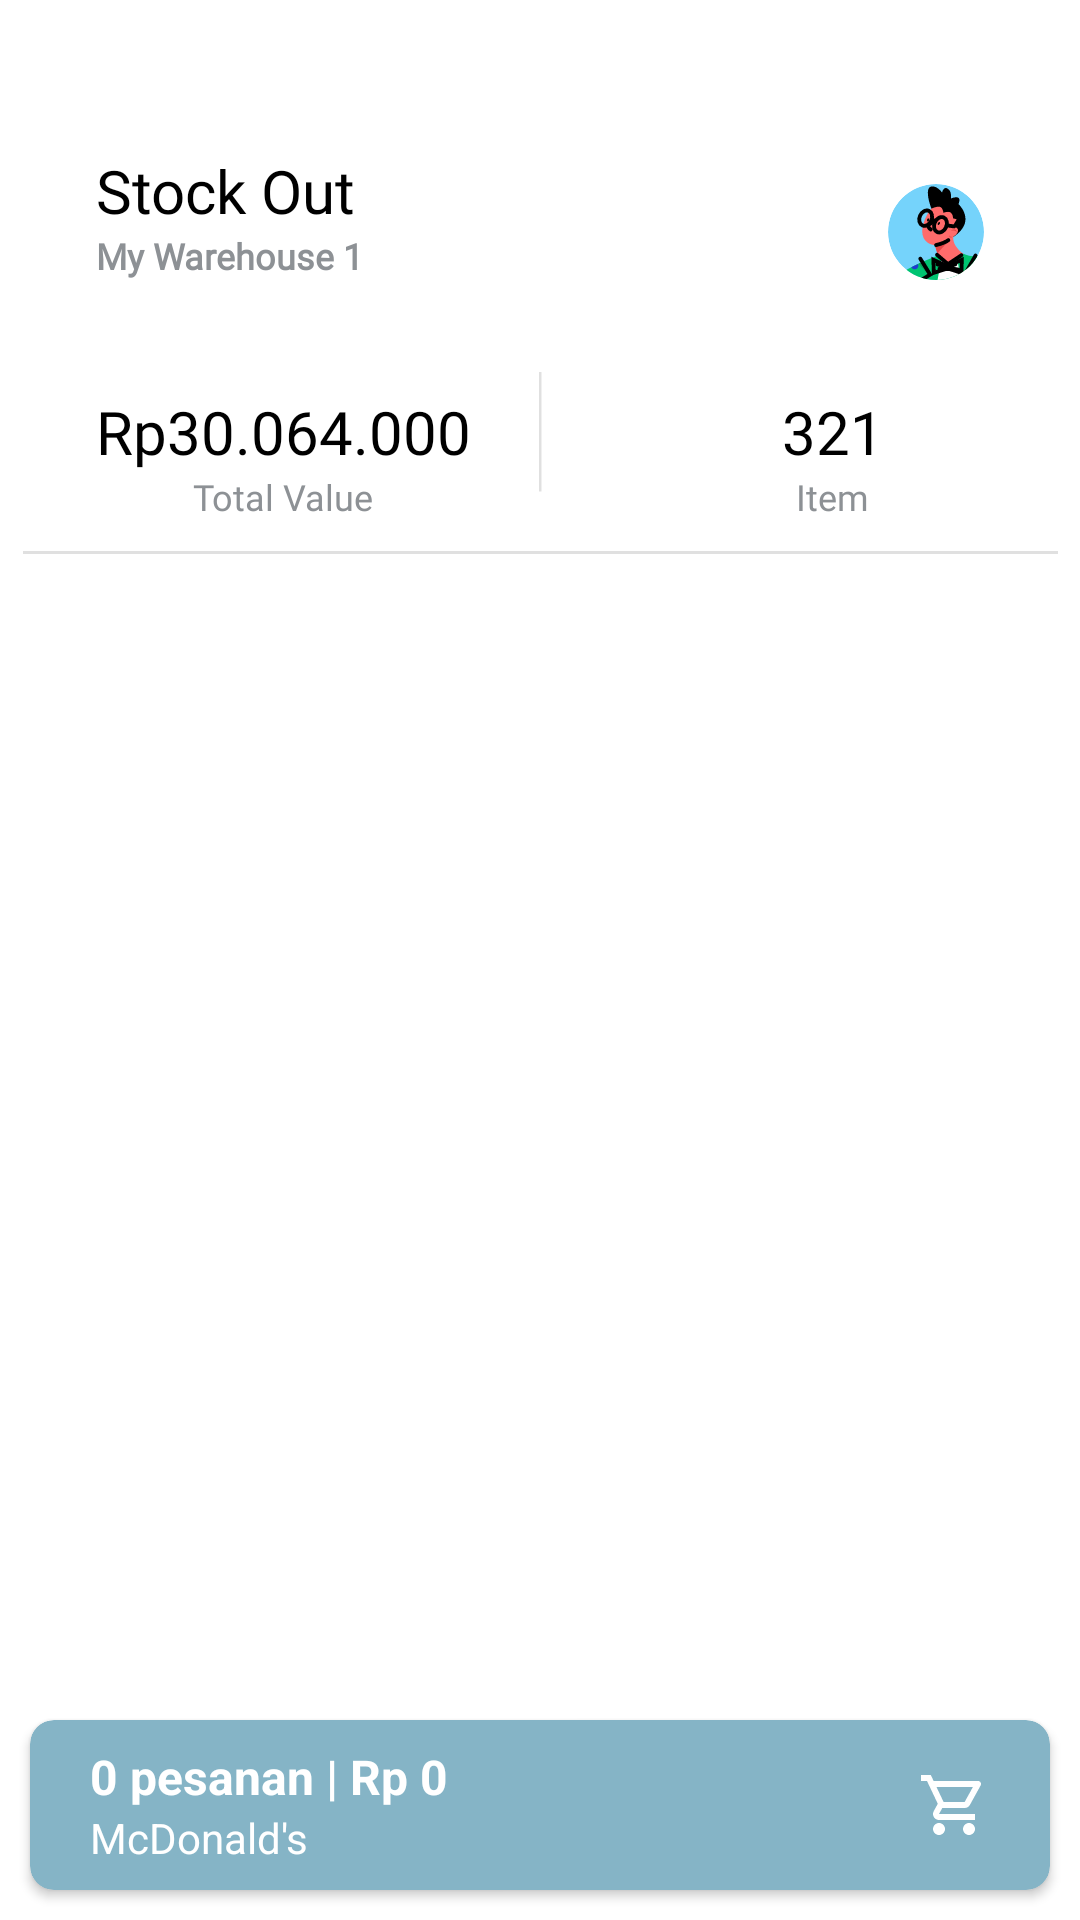

The Android layout XML behind this screen, and the referenced resources:
<!-- AndroidManifest.xml: application theme Theme.MaterialComponents.Light.NoActionBar -->
<!-- res/layout/activity_stockout.xml -->
<?xml version="1.0" encoding="utf-8"?>
<androidx.constraintlayout.widget.ConstraintLayout
    xmlns:android="http://schemas.android.com/apk/res/android"
    xmlns:app="http://schemas.android.com/apk/res-auto"
    xmlns:tools="http://schemas.android.com/tools"
    android:layout_width="match_parent"
    android:layout_height="match_parent">

    <androidx.appcompat.widget.AppCompatTextView
        android:id="@+id/tv_stock_out"
        android:layout_width="wrap_content"
        android:layout_height="wrap_content"
        android:layout_marginStart="32dp"
        android:layout_marginTop="50dp"
        android:fontFamily="@font/sfprobold"
        android:text="Stock Out"
        android:textColor="@color/black"
        android:textSize="20sp"
        app:layout_constraintLeft_toLeftOf="parent"
        app:layout_constraintTop_toTopOf="parent" />

    <androidx.appcompat.widget.AppCompatTextView
        android:id="@+id/tv_warehouse"
        android:layout_width="wrap_content"
        android:layout_height="wrap_content"
        android:layout_alignStart="@+id/tv_stock_out"
        android:fontFamily="@font/sfproregular"
        android:text="My Warehouse 1"
        android:textColor="@color/grey"
        android:textSize="12sp"
        android:textStyle="bold"
        app:layout_constraintStart_toStartOf="@id/tv_stock_out"
        app:layout_constraintTop_toBottomOf="@id/tv_stock_out" />

    <androidx.appcompat.widget.AppCompatImageView
        android:id="@+id/iv_profile_1"
        android:layout_width="wrap_content"
        android:layout_height="wrap_content"
        android:src="@drawable/ic_profile_1"
        android:layout_marginEnd="32dp"
        app:layout_constraintEnd_toEndOf="parent"
        app:layout_constraintBottom_toBottomOf="@id/tv_warehouse"/>

    <androidx.appcompat.widget.AppCompatTextView
        android:id="@+id/tv_total_value_item"
        android:layout_width="wrap_content"
        android:layout_height="wrap_content"
        android:text="Rp30.064.000"
        android:fontFamily="@font/sfprobold"
        android:textColor="@color/black"
        android:textSize="20dp"
        android:layout_marginTop="37dp"
        app:layout_constraintTop_toBottomOf="@id/tv_warehouse"
        app:layout_constraintStart_toStartOf="@id/tv_stock_out" />

    <androidx.appcompat.widget.AppCompatTextView
        android:id="@+id/tv_total"
        android:layout_width="wrap_content"
        android:layout_height="wrap_content"
        android:text="Total Value"
        android:fontFamily="@font/sfproregular"
        android:textColor="@color/grey"
        android:textSize="12dp"
        app:layout_constraintTop_toBottomOf="@id/tv_total_value_item"
        app:layout_constraintStart_toStartOf="@id/tv_total_value_item"
        app:layout_constraintEnd_toEndOf="@id/tv_total_value_item" />

    <com.google.android.material.divider.MaterialDivider
        android:id="@+id/divider_tengah"
        android:layout_width="40dp"
        android:layout_height="1dp"
        android:rotation="90"
        app:layout_constraintStart_toStartOf="parent"
        app:layout_constraintEnd_toEndOf="parent"
        app:layout_constraintBottom_toBottomOf="@id/tv_total_value_item"
        app:layout_constraintTop_toTopOf="@id/tv_total_value_item"/>

    <androidx.appcompat.widget.AppCompatTextView
        android:id="@+id/tv_total_item"
        android:layout_width="wrap_content"
        android:layout_height="wrap_content"
        android:text="321"
        android:fontFamily="@font/sfprobold"
        android:textColor="@color/black"
        android:textSize="20dp"
        android:layout_marginTop="37dp"
        app:layout_constraintTop_toBottomOf="@id/tv_warehouse"
        app:layout_constraintEnd_toEndOf="parent"
        app:layout_constraintStart_toEndOf="@id/divider_tengah"
        android:layout_marginEnd="5dp"/>

    <androidx.appcompat.widget.AppCompatTextView
        android:id="@+id/tv_item"
        android:layout_width="wrap_content"
        android:layout_height="wrap_content"
        android:text="Item"
        android:fontFamily="@font/sfproregular"
        android:textColor="@color/grey"
        android:textSize="12dp"
        app:layout_constraintTop_toBottomOf="@id/tv_total_item"
        app:layout_constraintEnd_toEndOf="parent"
        app:layout_constraintStart_toEndOf="@id/divider_tengah"
        android:layout_marginEnd="5dp"/>

    <com.google.android.material.divider.MaterialDivider
        android:id="@+id/divider_dibawah"
        android:layout_width="345dp"
        android:layout_height="1dp"
        android:layout_marginTop="10dp"
        app:layout_constraintTop_toBottomOf="@id/tv_total"
        app:layout_constraintStart_toStartOf="parent"
        app:layout_constraintEnd_toEndOf="parent"/>

    <ScrollView
        android:layout_width="match_parent"
        android:layout_height="wrap_content"
        android:scrollbars="none"
        android:layout_marginTop="20dp"
        app:layout_constraintTop_toBottomOf="@id/divider_dibawah">

        <androidx.recyclerview.widget.RecyclerView
            android:id="@+id/rvSearch"
            android:layout_width="match_parent"
            android:layout_height="wrap_content"
            app:layout_constraintTop_toBottomOf="@+id/et_search_bar"
            tools:listitem="@layout/row_rv_inventory" />

    </ScrollView>

    <androidx.cardview.widget.CardView
        android:id="@+id/btn_order_menu"
        android:layout_width="match_parent"
        android:layout_height="wrap_content"
        android:layout_marginVertical="10dp"
        android:layout_marginHorizontal="10dp"
        android:backgroundTint="@color/primary"
        app:cardCornerRadius="8dp"
        app:layout_constraintBottom_toBottomOf="parent">

        <LinearLayout
            android:layout_width="match_parent"
            android:layout_height="wrap_content"
            android:orientation="horizontal"
            android:paddingLeft="20dp"
            android:paddingRight="20dp"
            android:paddingTop="8dp"
            android:paddingBottom="8dp"
            android:gravity="center_vertical">

            <LinearLayout
                android:layout_width="0dp"
                android:layout_height="wrap_content"
                android:orientation="vertical"
                android:layout_weight="1">

                <androidx.appcompat.widget.AppCompatTextView
                    android:id="@+id/tv_total_pesanan"
                    android:layout_width="wrap_content"
                    android:layout_height="wrap_content"
                    android:text="0 pesanan | Rp 0"
                    android:textColor="@color/white"
                    android:textSize="16sp"
                    android:textStyle="bold"/>

                <androidx.appcompat.widget.AppCompatTextView
                    android:layout_width="wrap_content"
                    android:layout_height="wrap_content"
                    android:text="McDonald's"
                    android:textColor="@color/white"
                    android:textSize="14sp"/>

            </LinearLayout>

            <androidx.appcompat.widget.AppCompatImageView
                android:layout_width="wrap_content"
                android:layout_height="wrap_content"
                android:src="@drawable/ic_cart"/>
        </LinearLayout>

    </androidx.cardview.widget.CardView>

</androidx.constraintlayout.widget.ConstraintLayout>
<!-- res/layout/row_rv_inventory.xml (included above) -->
<?xml version="1.0" encoding="utf-8"?>
<androidx.cardview.widget.CardView
    xmlns:android="http://schemas.android.com/apk/res/android"
    xmlns:app="http://schemas.android.com/apk/res-auto"
    xmlns:tools="http://schemas.android.com/tools"
    android:id="@+id/cv_row_item_inventory"
    android:layout_width="match_parent"
    android:layout_height="115dp"
    android:layout_marginVertical="10dp"
    android:layout_marginHorizontal="32dp"
    app:cardCornerRadius="12dp"
    android:backgroundTint="@color/white">

        <androidx.constraintlayout.widget.ConstraintLayout
            android:layout_width="match_parent"
            android:layout_height="match_parent">

            <androidx.appcompat.widget.AppCompatImageView
                android:id="@+id/iv_image_item"
                android:layout_width="112dp"
                android:layout_height="wrap_content"
                android:src="@drawable/img_router"
                app:layout_constraintBottom_toBottomOf="parent"
                app:layout_constraintStart_toStartOf="parent"
                app:layout_constraintTop_toTopOf="parent" />

            <androidx.appcompat.widget.AppCompatTextView
                android:id="@+id/tv_row_inventory"
                android:layout_width="wrap_content"
                android:layout_height="wrap_content"
                android:layout_marginTop="15dp"
                android:fontFamily="@font/sfprobold"
                android:text="@string/item_inventory_name"
                android:textColor="@color/black"
                android:textSize="16sp"
                app:layout_constraintStart_toEndOf="@+id/iv_image_item"
                app:layout_constraintTop_toTopOf="parent" />

            <androidx.appcompat.widget.AppCompatTextView
                android:id="@+id/tv_desc_item"
                android:layout_width="wrap_content"
                android:layout_height="wrap_content"
                android:fontFamily="@font/sfprosemi"
                android:text="@string/desc_item"
                android:textSize="11sp"
                app:layout_constraintTop_toBottomOf="@id/tv_row_inventory"
                app:layout_constraintStart_toStartOf="@+id/tv_row_inventory" />

            <androidx.appcompat.widget.AppCompatTextView
                android:id="@+id/tv_harga"
                android:layout_width="wrap_content"
                android:layout_height="wrap_content"
                android:layout_marginTop="7dp"
                android:fontFamily="@font/sfproregular"
                android:text="Harga"
                android:textSize="8sp"
                app:layout_constraintStart_toStartOf="@+id/tv_harga_item"
                app:layout_constraintTop_toBottomOf="@+id/tv_desc_item" />

            <androidx.appcompat.widget.AppCompatTextView
                android:id="@+id/tv_harga_item"
                android:layout_width="wrap_content"
                android:layout_height="wrap_content"
                android:layout_marginEnd="10dp"
                android:fontFamily="@font/sfprobold"
                android:text="@string/harga_item"
                android:textColor="@color/black"
                android:textSize="14sp"
                app:layout_constraintEnd_toEndOf="parent"
                app:layout_constraintTop_toBottomOf="@+id/tv_harga" />

            <androidx.appcompat.widget.AppCompatImageView
                android:id="@+id/iv_bg_jumlah_stock"
                android:layout_width="wrap_content"
                android:layout_height="wrap_content"
                android:src="@drawable/bg_jumlah_stock"
                android:layout_marginEnd="10dp"
                app:layout_constraintBottom_toBottomOf="@+id/tv_row_inventory"
                app:layout_constraintEnd_toEndOf="parent"
                app:layout_constraintTop_toTopOf="@+id/tv_row_inventory" />

            <androidx.appcompat.widget.AppCompatTextView
                android:id="@+id/tv_jumlah_stock"
                android:layout_width="wrap_content"
                android:layout_height="wrap_content"
                android:fontFamily="@font/sfprosemi"
                android:text="@string/jumlah_stock"
                android:textColor="@color/white"
                android:textSize="12sp"
                app:layout_constraintBottom_toBottomOf="@+id/iv_bg_jumlah_stock"
                app:layout_constraintEnd_toEndOf="@+id/iv_bg_jumlah_stock"
                app:layout_constraintStart_toStartOf="@+id/iv_bg_jumlah_stock"
                app:layout_constraintTop_toTopOf="@+id/iv_bg_jumlah_stock" />

            <androidx.appcompat.widget.AppCompatTextView
                android:id="@+id/tv_location"
                android:layout_width="wrap_content"
                android:layout_height="wrap_content"
                android:layout_marginTop="10dp"
                android:fontFamily="@font/sfproregular"
                android:text="@string/text_location"
                android:textSize="8sp"
                app:layout_constraintStart_toStartOf="@+id/tv_row_inventory"
                app:layout_constraintTop_toBottomOf="@+id/tv_desc_item" />

            <androidx.appcompat.widget.AppCompatTextView
                android:id="@+id/tv_location_item"
                android:layout_width="wrap_content"
                android:layout_height="wrap_content"
                android:fontFamily="@font/sfprosemi"
                android:text="@string/location_item"
                android:textColor="@color/black"
                android:textSize="11sp"
                app:fontFamily="@font/sfproregular"
                app:layout_constraintTop_toBottomOf="@id/tv_location"
                app:layout_constraintStart_toStartOf="@+id/tv_row_inventory" />


        </androidx.constraintlayout.widget.ConstraintLayout>


    </androidx.cardview.widget.CardView>
<!-- resources referenced by this layout -->
<resources>
  <color name="black">#FF000000</color>
  <color name="grey">#8D9195</color>
  <color name="primary">#85B4C6</color>
  <color name="white">#FFFFFFFF</color>
  <!-- drawable bg_jumlah_stock: png bitmap (drawable, 457 bytes) -->
  <!-- drawable ic_cart (drawable) -->
  <vector xmlns:android="http://schemas.android.com/apk/res/android"
      android:width="24dp"
      android:height="24dp"
      android:viewportWidth="24"
      android:viewportHeight="24"
      android:tint="@color/white">
      <path
          android:fillColor="@color/white"
          android:pathData="M15.55,13c0.75,0 1.41,-0.41 1.75,-1.03l3.58,-6.49c0.37,-0.66 -0.11,-1.48 -0.87,-1.48L5.21,4l-0.94,-2L1,2v2h2l3.6,7.59 -1.35,2.44C4.52,15.37 5.48,17 7,17h12v-2L7,15l1.1,-2h7.45zM6.16,6h12.15l-2.76,5L8.53,11L6.16,6zM7,18c-1.1,0 -1.99,0.9 -1.99,2S5.9,22 7,22s2,-0.9 2,-2 -0.9,-2 -2,-2zM17,18c-1.1,0 -1.99,0.9 -1.99,2s0.89,2 1.99,2 2,-0.9 2,-2 -0.9,-2 -2,-2z"/>
  </vector>
  <!-- drawable ic_profile_1: vector/xml drawable (drawable, 10005 chars, omitted) -->
  <!-- drawable img_router: png bitmap (drawable-v24, 8219 bytes) -->
  <string name="desc_item">Cisco</string>
  <string name="harga_item">Rp2.500.000</string>
  <string name="item_inventory_name">RV110W</string>
  <string name="jumlah_stock">150</string>
  <string name="location_item">My Warehouse 1</string>
  <string name="text_location">Location</string>
</resources>
